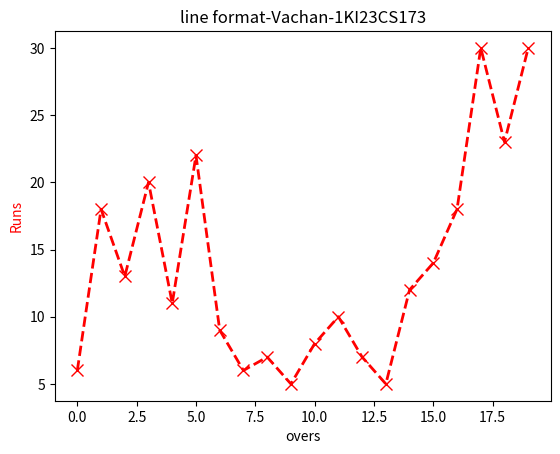

Python code for this plot:
import matplotlib.pyplot as plt
import numpy as np
overs=[0,1,2,3,4,5,6,7,8,9,10,11,12,13,14,15,16,17,18,19]
Runs=[6,18,13,20,11,22,9,6,7,5,8,10,7,5,12,14,18,30,23,30]
plt.plot(overs,Runs,marker='x',markerfacecolor='blue',markersize=8,linestyle='dashed',linewidth=2,color='red')
plt.xlabel("overs",color='black')
plt.ylabel("Runs",color='red')
plt.title("line format-Vachan-1KI23CS173")
plt.show()